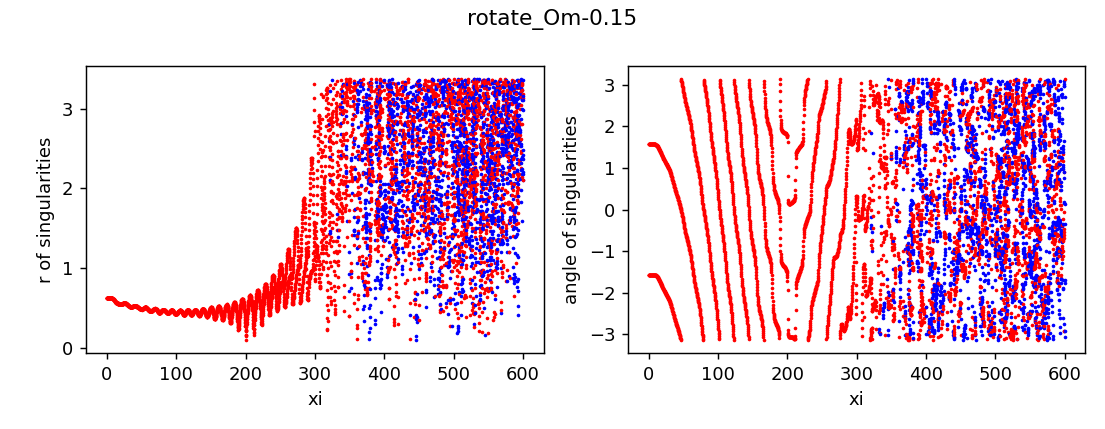

The table this chart was drawn from, first rows:
z, x, y, r, angle, charge
0.0, 0.0009973, -0.6275, 0.6275, -1.569, 1
0.0, 0.0009973, 0.6275, 0.6275, 1.569, 1
0.25, 0.0009969, -0.6275, 0.6275, -1.569, 1
0.25, 0.0009968, 0.6275, 0.6275, 1.569, 1
0.5, 0.0009949, -0.6275, 0.6275, -1.569, 1
0.5, 0.0009958, 0.6275, 0.6275, 1.569, 1
0.75, 0.0009913, -0.6275, 0.6275, -1.569, 1
0.75, 0.0009948, 0.6275, 0.6275, 1.569, 1
1.0, 0.0009882, -0.6275, 0.6275, -1.569, 1
1.0, 0.0009921, 0.6275, 0.6275, 1.569, 1
1.25, 0.0009861, -0.6275, 0.6275, -1.569, 1
1.25, 0.0009868, 0.6275, 0.6275, 1.569, 1
1.5, 0.0009845, -0.6275, 0.6275, -1.569, 1
1.5, 0.0009792, 0.6275, 0.6275, 1.569, 1
1.75, 0.0009833, -0.6275, 0.6275, -1.569, 1
1.75, 0.0009694, 0.6275, 0.6275, 1.569, 1
2.0, 0.000983, -0.6275, 0.6275, -1.569, 1
2.0, 0.000957, 0.6275, 0.6275, 1.569, 1
2.25, 0.0009841, -0.6275, 0.6275, -1.569, 1
2.25, 0.0009414, 0.6275, 0.6275, 1.569, 1
2.5, 0.0009872, -0.6274, 0.6274, -1.569, 1
2.5, 0.0009221, 0.6274, 0.6274, 1.569, 1
2.75, 0.000993, -0.6274, 0.6274, -1.569, 1
2.75, 0.0008983, 0.6274, 0.6274, 1.569, 1
3.0, 0.001002, -0.6274, 0.6274, -1.569, 1
3.0, 0.0008696, 0.6274, 0.6274, 1.569, 1
3.25, 0.001016, -0.6273, 0.6273, -1.569, 1
3.25, 0.0008353, 0.6273, 0.6273, 1.569, 1
3.5, 0.001033, -0.6272, 0.6272, -1.569, 1
3.5, 0.0007947, 0.6272, 0.6272, 1.57, 1
3.75, 0.001056, -0.6271, 0.6271, -1.569, 1
3.75, 0.0007476, 0.6271, 0.6271, 1.57, 1
4.0, 0.001084, -0.6269, 0.6269, -1.569, 1
4.0, 0.0006939, 0.6269, 0.6269, 1.57, 1
4.25, 0.001118, -0.6268, 0.6268, -1.569, 1
4.25, 0.0006333, 0.6268, 0.6268, 1.57, 1
4.5, 0.001156, -0.6265, 0.6265, -1.569, 1
4.5, 0.0005666, 0.6265, 0.6265, 1.57, 1
4.75, 0.001198, -0.6263, 0.6263, -1.569, 1
4.75, 0.0004941, 0.6262, 0.6262, 1.57, 1
5.0, 0.001244, -0.6259, 0.6259, -1.569, 1
5.0, 0.0004169, 0.6259, 0.6259, 1.57, 1
5.25, 0.00129, -0.6255, 0.6255, -1.569, 1
5.25, 0.0003377, 0.6255, 0.6255, 1.57, 1
5.5, 0.001336, -0.6251, 0.6251, -1.569, 1
5.5, 0.0002576, 0.6251, 0.6251, 1.57, 1
5.75, 0.001378, -0.6245, 0.6245, -1.569, 1
5.75, 0.0001801, 0.6245, 0.6245, 1.571, 1
6.0, 0.001412, -0.6239, 0.6239, -1.569, 1
6.0, 0.000109, 0.6239, 0.6239, 1.571, 1
6.25, 0.001434, -0.6232, 0.6232, -1.568, 1
6.25, 4.8327442570383905e-05, 0.6232, 0.6232, 1.571, 1
6.5, 0.001439, -0.6224, 0.6224, -1.568, 1
6.5, 4.118920467172105e-06, 0.6224, 0.6224, 1.571, 1
6.75, 0.00142, -0.6215, 0.6215, -1.569, 1
6.75, -1.74968080576543e-05, 0.6215, 0.6215, 1.571, 1
7.0, 0.001371, -0.6204, 0.6204, -1.569, 1
7.0, -1.0644905045723019e-05, 0.6204, 0.6204, 1.571, 1
7.25, 0.001285, -0.6193, 0.6193, -1.569, 1
7.25, 3.25706851192209e-05, 0.6193, 0.6193, 1.571, 1
... 7,106 more rows
